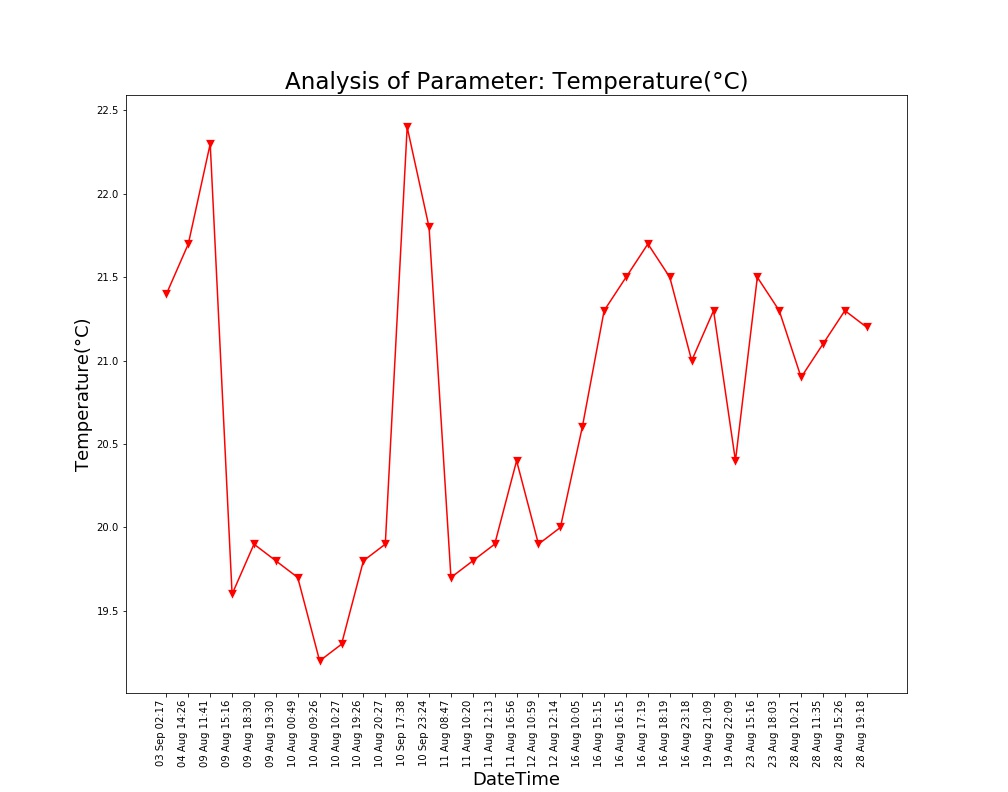

Data behind this chart, as committed beside it:
Unnamed: 0, DateTime, Date, Time, Temperature(°C)
0.0, 04 Aug 14:26, 04 Aug 2021, 14:26:24, 21.7
1.0, 09 Aug 11:41, 09 Aug 2021, 11:41:48, 22.3
2.0, 09 Aug 15:16, 09 Aug 2021, 15:16:19, 19.6
3.0, 09 Aug 18:30, 09 Aug 2021, 18:30:16, 19.9
4.0, 09 Aug 19:30, 09 Aug 2021, 19:30:40, 19.8
5.0, 10 Aug 00:49, 10 Aug 2021, 00:49:39, 19.7
6.0, 10 Aug 09:26, 10 Aug 2021, 09:26:56, 19.2
7.0, 10 Aug 10:27, 10 Aug 2021, 10:27:28, 19.3
8.0, 10 Aug 19:26, 10 Aug 2021, 19:26:33, 19.8
9.0, 10 Aug 20:27, 10 Aug 2021, 20:27:03, 19.9
10.0, 11 Aug 08:47, 11 Aug 2021, 08:47:06, 19.7
11.0, 11 Aug 10:20, 11 Aug 2021, 10:20:04, 19.8
12.0, 11 Aug 12:13, 11 Aug 2021, 12:13:36, 19.9
13.0, 11 Aug 16:56, 11 Aug 2021, 16:56:21, 20.4
14.0, 12 Aug 10:59, 12 Aug 2021, 10:59:37, 19.9
15.0, 12 Aug 12:14, 12 Aug 2021, 12:14:31, 20.0
16.0, 16 Aug 10:05, 16 Aug 2021, 10:05:25, 20.6
17.0, 16 Aug 15:15, 16 Aug 2021, 15:15:28, 21.3
18.0, 16 Aug 16:15, 16 Aug 2021, 16:15:54, 21.5
19.0, 16 Aug 17:19, 16 Aug 2021, 17:19:32, 21.7
20.0, 16 Aug 18:19, 16 Aug 2021, 18:19:53, 21.5
21.0, 16 Aug 23:18, 16 Aug 2021, 23:18:09, 21.0
22.0, 19 Aug 21:09, 19 Aug 2021, 21:09:25, 21.3
23.0, 19 Aug 22:09, 19 Aug 2021, 22:09:52, 20.4
24.0, 23 Aug 15:16, 23 Aug 2021, 15:16:38, 21.5
25.0, 23 Aug 18:03, 23 Aug 2021, 18:03:46, 21.3
26.0, 28 Aug 10:21, 28 Aug 2021, 10:21:18, 20.9
27.0, 28 Aug 11:35, 28 Aug 2021, 11:35:06, 21.1
28.0, 28 Aug 15:26, 28 Aug 2021, 15:26:51, 21.3
29.0, 28 Aug 19:18, 28 Aug 2021, 19:18:38, 21.2
, 03 Sep 02:17, 03 Sep 2021, 02:17:33, 21.4
, 10 Sep 17:38, 10 Sep 2021, 17:38:26, 22.4
, 10 Sep 23:24, 10 Sep 2021, 23:24:03, 21.8
